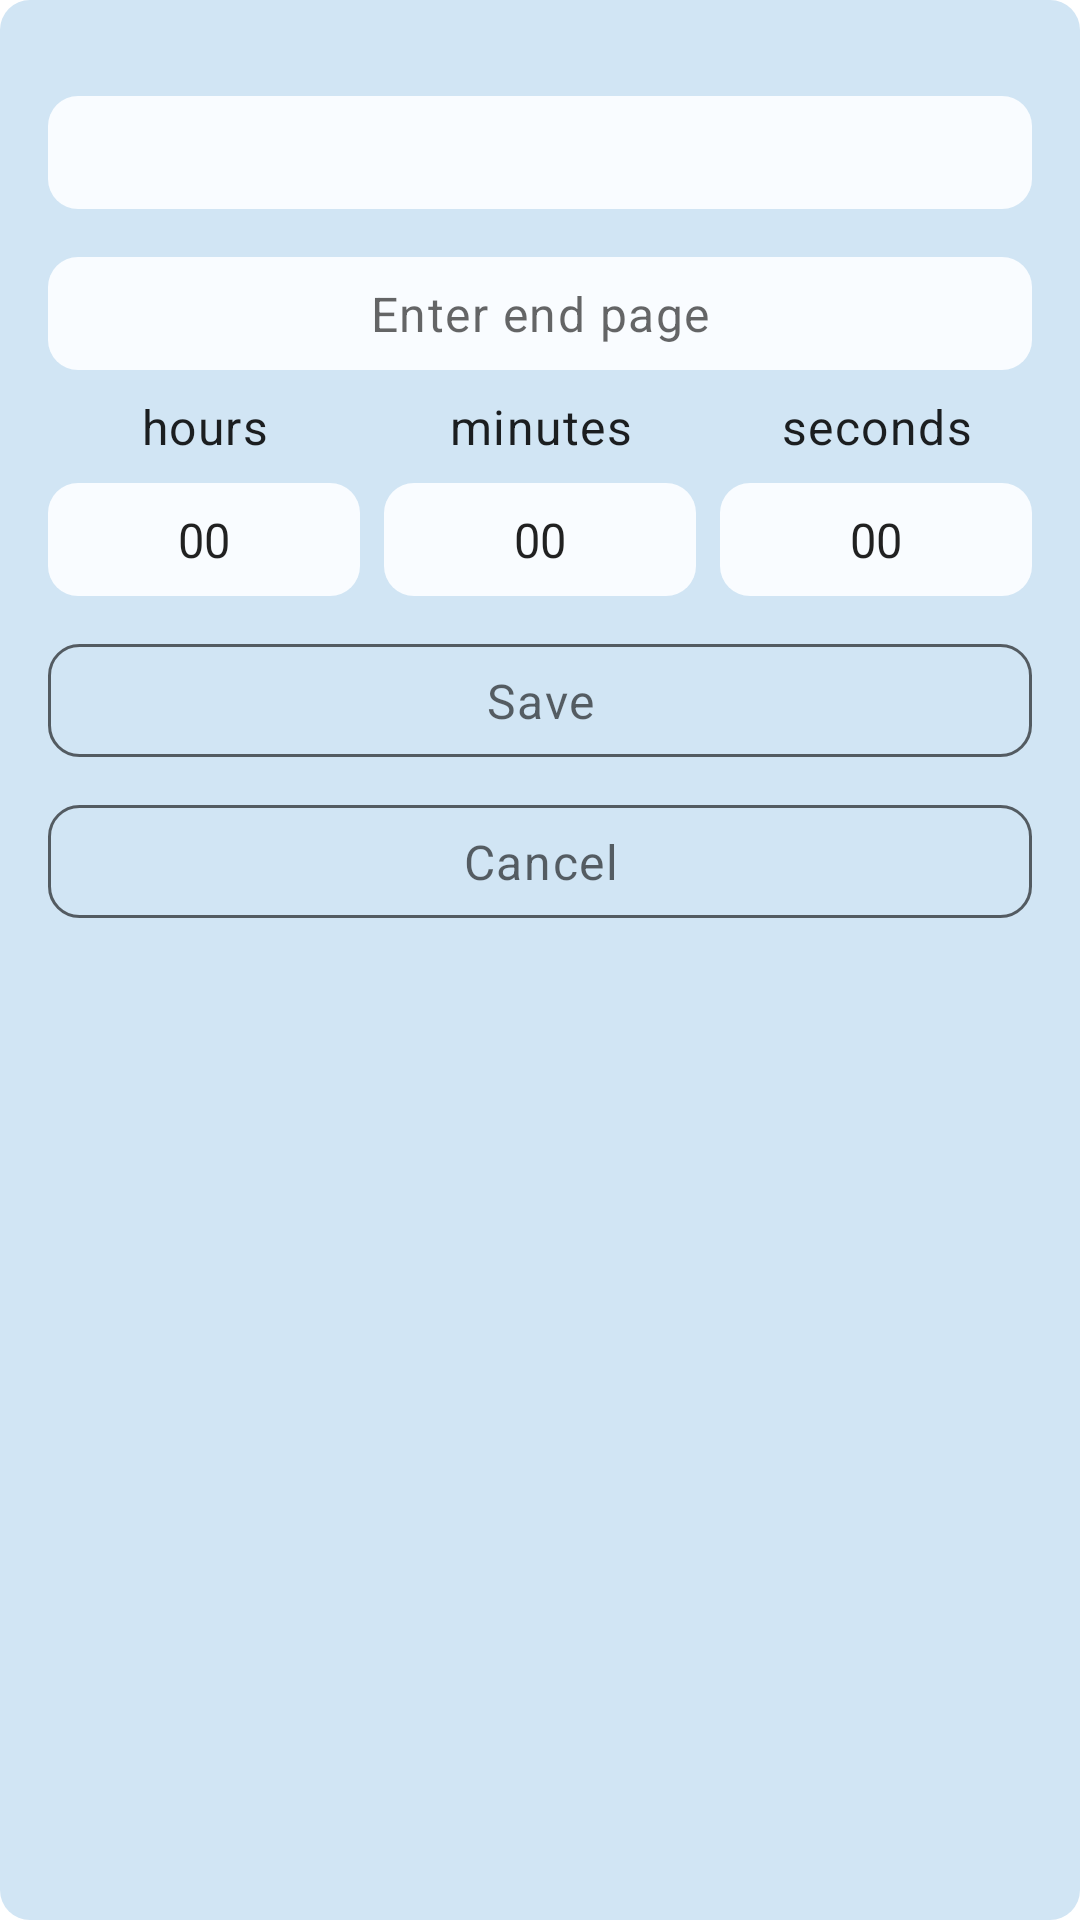

Produce the Android XML layout that renders to this screen, including the resource entries it uses.
<!-- AndroidManifest.xml: application theme Theme.EasyReads -->
<!-- res/layout/dialog_fragment_reading_session_add_edit.xml -->
<?xml version="1.0" encoding="utf-8"?>
<androidx.constraintlayout.widget.ConstraintLayout xmlns:android="http://schemas.android.com/apk/res/android"
    xmlns:app="http://schemas.android.com/apk/res-auto"
    xmlns:tools="http://schemas.android.com/tools"
    android:layout_width="match_parent"
    android:layout_height="match_parent"
    android:background="@drawable/background_list_item"
    android:padding="16dp">

    <androidx.appcompat.widget.AppCompatTextView
        android:id="@+id/label_start_page"
        android:layout_width="0dp"
        android:layout_height="wrap_content"
        android:layout_marginTop="16dp"
        android:paddingHorizontal="8dp"
        android:paddingVertical="8dp"
        android:gravity="center"
        android:background="@drawable/background_edit_text"
        android:textAppearance="@style/TextAppearance.MaterialComponents.Body1"
        app:layout_constraintEnd_toEndOf="parent"
        app:layout_constraintStart_toStartOf="parent"
        app:layout_constraintTop_toTopOf="parent"
        app:layout_constraintVertical_bias="0"
        tools:text="@string/reading_session_add_edit_dialog__tools__start_page_text" />

    <androidx.appcompat.widget.AppCompatEditText
        android:id="@+id/edit_end_page"
        android:layout_width="0dp"
        android:layout_height="wrap_content"
        android:layout_marginTop="16dp"
        android:paddingHorizontal="8dp"
        android:paddingVertical="8dp"
        android:gravity="center"
        android:background="@drawable/background_edit_text"
        android:inputType="number"
        android:maxLength="4"
        android:textAppearance="@style/TextAppearance.MaterialComponents.Body1"
        app:layout_constraintEnd_toEndOf="parent"
        app:layout_constraintStart_toStartOf="parent"
        app:layout_constraintTop_toBottomOf="@+id/label_start_page"
        app:layout_constraintVertical_bias="0"
        android:hint="@string/reading_session_add_edit_dialog__hint__enter_end_page_text" />


    <androidx.appcompat.widget.AppCompatTextView
        android:id="@+id/label_read_hour"
        android:layout_width="wrap_content"
        android:layout_height="wrap_content"
        android:paddingHorizontal="8dp"
        android:paddingVertical="8dp"
        android:gravity="center"
        android:textAppearance="@style/TextAppearance.MaterialComponents.Body1"
        app:layout_constraintEnd_toEndOf="@+id/spinner_read_hour"
        app:layout_constraintStart_toStartOf="@+id/spinner_read_hour"
        app:layout_constraintTop_toBottomOf="@+id/edit_end_page"
        android:text="@string/reading_session_add_edit_dialog__label__read_hour_text"/>

    <androidx.appcompat.widget.AppCompatSpinner
        android:id="@+id/spinner_read_hour"
        android:layout_width="0dp"
        android:layout_height="wrap_content"
        android:paddingHorizontal="8dp"
        android:paddingVertical="8dp"
        android:gravity="center"
        android:textAlignment="center"
        android:background="@drawable/background_edit_text"
        android:textAppearance="@style/TextAppearance.MaterialComponents.Body1"
        app:layout_constraintStart_toStartOf="parent"
        app:layout_constraintEnd_toStartOf="@+id/spinner_read_minutes"
        app:layout_constraintTop_toBottomOf="@+id/label_read_hour"
        android:entries="@array/reading_session_add_edit_dialog__spinner__hour"/>


    <androidx.appcompat.widget.AppCompatTextView
        android:id="@+id/label_read_minutes"
        android:layout_width="wrap_content"
        android:layout_height="wrap_content"
        android:paddingHorizontal="8dp"
        android:paddingVertical="8dp"
        android:gravity="center"
        android:textAppearance="@style/TextAppearance.MaterialComponents.Body1"
        app:layout_constraintEnd_toEndOf="@+id/spinner_read_minutes"
        app:layout_constraintStart_toStartOf="@+id/spinner_read_minutes"
        app:layout_constraintTop_toBottomOf="@+id/edit_end_page"
        android:text="@string/reading_session_add_edit_dialog__label__read_minutes_text"/>

    <androidx.appcompat.widget.AppCompatSpinner
        android:id="@+id/spinner_read_minutes"
        android:layout_width="0dp"
        android:layout_height="wrap_content"
        android:layout_marginStart="8dp"
        android:paddingHorizontal="8dp"
        android:paddingVertical="8dp"
        android:gravity="center"
        android:textAlignment="center"
        android:background="@drawable/background_edit_text"
        android:textAppearance="@style/TextAppearance.MaterialComponents.Body1"
        app:layout_constraintEnd_toStartOf="@+id/spinner_read_seconds"
        app:layout_constraintStart_toEndOf="@+id/spinner_read_hour"
        app:layout_constraintTop_toBottomOf="@+id/label_read_minutes"
        android:entries="@array/reading_session_add_edit_dialog__spinner__minutes_or_seconds"/>

    <androidx.appcompat.widget.AppCompatTextView
        android:id="@+id/label_read_seconds"
        android:layout_width="wrap_content"
        android:layout_height="wrap_content"
        android:paddingHorizontal="8dp"
        android:paddingVertical="8dp"
        android:gravity="center"
        android:textAppearance="@style/TextAppearance.MaterialComponents.Body1"
        app:layout_constraintEnd_toEndOf="@+id/spinner_read_seconds"
        app:layout_constraintStart_toStartOf="@+id/spinner_read_seconds"
        app:layout_constraintTop_toBottomOf="@+id/edit_end_page"
        android:text="@string/reading_session_add_edit_dialog__label__read_seconds_text"/>

    <androidx.appcompat.widget.AppCompatSpinner
        android:id="@+id/spinner_read_seconds"
        android:layout_width="0dp"
        android:layout_height="wrap_content"
        android:layout_marginStart="8dp"
        android:paddingHorizontal="8dp"
        android:paddingVertical="8dp"
        android:gravity="center"
        android:textAlignment="center"
        android:background="@drawable/background_edit_text"
        android:textAppearance="@style/TextAppearance.MaterialComponents.Body1"
        app:layout_constraintEnd_toEndOf="parent"
        app:layout_constraintStart_toEndOf="@+id/spinner_read_minutes"
        app:layout_constraintTop_toBottomOf="@+id/label_read_minutes"
        android:entries="@array/reading_session_add_edit_dialog__spinner__minutes_or_seconds"/>

    <androidx.appcompat.widget.AppCompatTextView
        android:id="@+id/button_save"
        android:layout_width="0dp"
        android:layout_height="wrap_content"
        android:layout_marginTop="16dp"
        android:paddingHorizontal="8dp"
        android:paddingVertical="8dp"
        android:gravity="center"
        android:background="@drawable/background_button"
        android:textAppearance="@style/TextAppearance.MaterialComponents.Caption"
        android:textSize="16sp"
        app:layout_constraintEnd_toEndOf="parent"
        app:layout_constraintStart_toStartOf="parent"
        app:layout_constraintTop_toBottomOf="@+id/spinner_read_hour"
        app:layout_constraintVertical_bias="0"
        android:text="@string/reading_session_add_edit_dialog__button__save_text" />

    <androidx.appcompat.widget.AppCompatTextView
        android:id="@+id/button_cancel"
        android:layout_width="0dp"
        android:layout_height="wrap_content"
        android:layout_marginTop="16dp"
        android:paddingHorizontal="8dp"
        android:paddingVertical="8dp"
        android:gravity="center"
        android:background="@drawable/background_button"
        android:textAppearance="@style/TextAppearance.MaterialComponents.Caption"
        android:textSize="16sp"
        app:layout_constraintBottom_toBottomOf="parent"
        app:layout_constraintEnd_toEndOf="parent"
        app:layout_constraintStart_toStartOf="parent"
        app:layout_constraintTop_toBottomOf="@+id/button_save"
        app:layout_constraintVertical_bias="0"
        android:text="@string/reading_session_add_edit_dialog__button__cancel_text" />

</androidx.constraintlayout.widget.ConstraintLayout>
<!-- resources referenced by this layout -->
<resources>
  <string-array name="reading_session_add_edit_dialog__spinner__hour">
          <item>00</item>
          <item>01</item>
          <item>02</item>
          <item>03</item>
          <item>04</item>
          <item>05</item>
          <item>06</item>
          <item>07</item>
          <item>08</item>
          <item>09</item>
          <item>10</item>
          <item>11</item>
          <item>12</item>
          <item>13</item>
          <item>14</item>
          <item>15</item>
          <item>16</item>
          <item>17</item>
          <item>18</item>
          <item>19</item>
          <item>20</item>
          <item>21</item>
          <item>22</item>
          <item>23</item>
      </string-array>
  <!-- drawable background_button (drawable) -->
  <?xml version="1.0" encoding="utf-8"?>
  <shape xmlns:android="http://schemas.android.com/apk/res/android"
      android:shape="rectangle">
  
      <corners android:radius="10dp" />
  
      
      <solid android:color="@color/material_dynamic_secondary90" />
  
  
  
      <stroke android:width="1dp" android:color="?android:attr/textColorSecondary" />
  
      
      
      
  
  </shape>
  <!-- drawable background_edit_text (drawable) -->
  <?xml version="1.0" encoding="utf-8"?>
  <shape xmlns:android="http://schemas.android.com/apk/res/android"
      android:shape="rectangle">
  
      <corners android:radius="10dp" />
  
  
      <solid android:color="@color/material_dynamic_secondary99" />
  
  </shape>
  <!-- drawable background_list_item (drawable) -->
  <?xml version="1.0" encoding="utf-8"?>
  <shape xmlns:android="http://schemas.android.com/apk/res/android"
      android:shape="rectangle">
  
      <corners
          android:radius="10dp" />
  
  
  
      <solid android:color="@color/material_dynamic_secondary90" />
  
  
  
  
  
  
  
  
  </shape>
  <string name="reading_session_add_edit_dialog__button__cancel_text">Cancel</string>
  <string name="reading_session_add_edit_dialog__button__save_text">Save</string>
  <string name="reading_session_add_edit_dialog__hint__enter_end_page_text">Enter end page</string>
  <string name="reading_session_add_edit_dialog__label__read_hour_text">hours</string>
  <string name="reading_session_add_edit_dialog__label__read_minutes_text">minutes</string>
  <string name="reading_session_add_edit_dialog__label__read_seconds_text">seconds</string>
  <string name="reading_session_add_edit_dialog__tools__start_page_text">0</string>
  <style name="Theme.EasyReads" parent="Theme.MaterialComponents.DayNight.DarkActionBar">
          
  
  
          <item name="colorPrimary">@color/navy_700</item>
          <item name="colorPrimaryVariant">@color/navy_500</item>
          <item name="colorOnPrimary">@color/white</item>
          
          <item name="colorSecondary">@color/green_500</item>
          <item name="colorSecondaryVariant">@color/green_300</item>
          <item name="colorOnSecondary">@color/black</item>
          
          <item name="android:statusBarColor">?attr/colorPrimary</item>
          <item name="android:navigationBarColor">?attr/colorPrimaryVariant</item>
          
  
          <item name="indicatorColor">@color/green_500</item>
      </style>
  <color name="navy_700">#37596D</color>
  <color name="navy_500">#64869B</color>
  <color name="white">#FFFFFFFF</color>
  <color name="green_500">#00A956</color>
  <color name="green_300">#3DDC84</color>
  <color name="black">#FF000000</color>
</resources>
